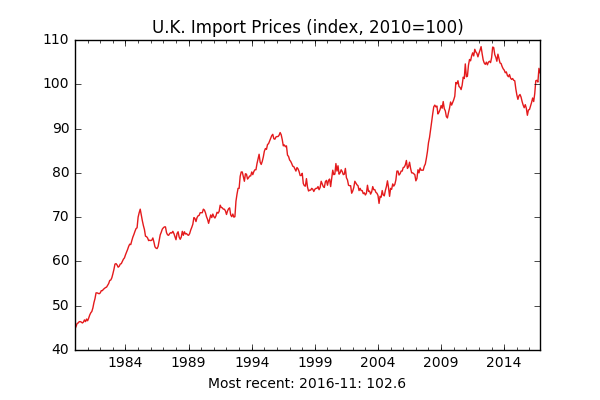

Values plotted in this chart, from the file beside it:
date, value
1980-01-01, 44.8
1980-02-01, 45.3
1980-03-01, 46.0
1980-04-01, 46.1
1980-05-01, 46.4
1980-06-01, 46.4
1980-07-01, 46.3
1980-08-01, 46.1
1980-09-01, 46.3
1980-10-01, 46.8
1980-11-01, 46.4
1980-12-01, 47.0
1981-01-01, 46.6
1981-02-01, 47.2
1981-03-01, 47.9
1981-04-01, 48.4
1981-05-01, 48.7
1981-06-01, 49.5
1981-07-01, 50.7
1981-08-01, 51.6
1981-09-01, 52.9
1981-10-01, 52.9
1981-11-01, 52.8
1981-12-01, 52.7
1982-01-01, 52.9
1982-02-01, 53.4
1982-03-01, 53.4
1982-04-01, 53.7
1982-05-01, 53.9
1982-06-01, 54.1
1982-07-01, 54.2
1982-08-01, 54.6
1982-09-01, 55.0
1982-10-01, 55.7
1982-11-01, 55.8
1982-12-01, 56.3
1983-01-01, 57.2
1983-02-01, 58.2
1983-03-01, 59.4
1983-04-01, 59.5
1983-05-01, 59.2
1983-06-01, 58.7
1983-07-01, 58.9
1983-08-01, 59.4
1983-09-01, 59.5
1983-10-01, 60.0
1983-11-01, 60.5
1983-12-01, 60.8
1984-01-01, 61.5
1984-02-01, 62.1
1984-03-01, 62.7
1984-04-01, 63.4
1984-05-01, 63.9
1984-06-01, 63.8
1984-07-01, 64.7
1984-08-01, 65.5
1984-09-01, 66.1
1984-10-01, 66.8
1984-11-01, 67.4
1984-12-01, 67.6
... 383 more rows
